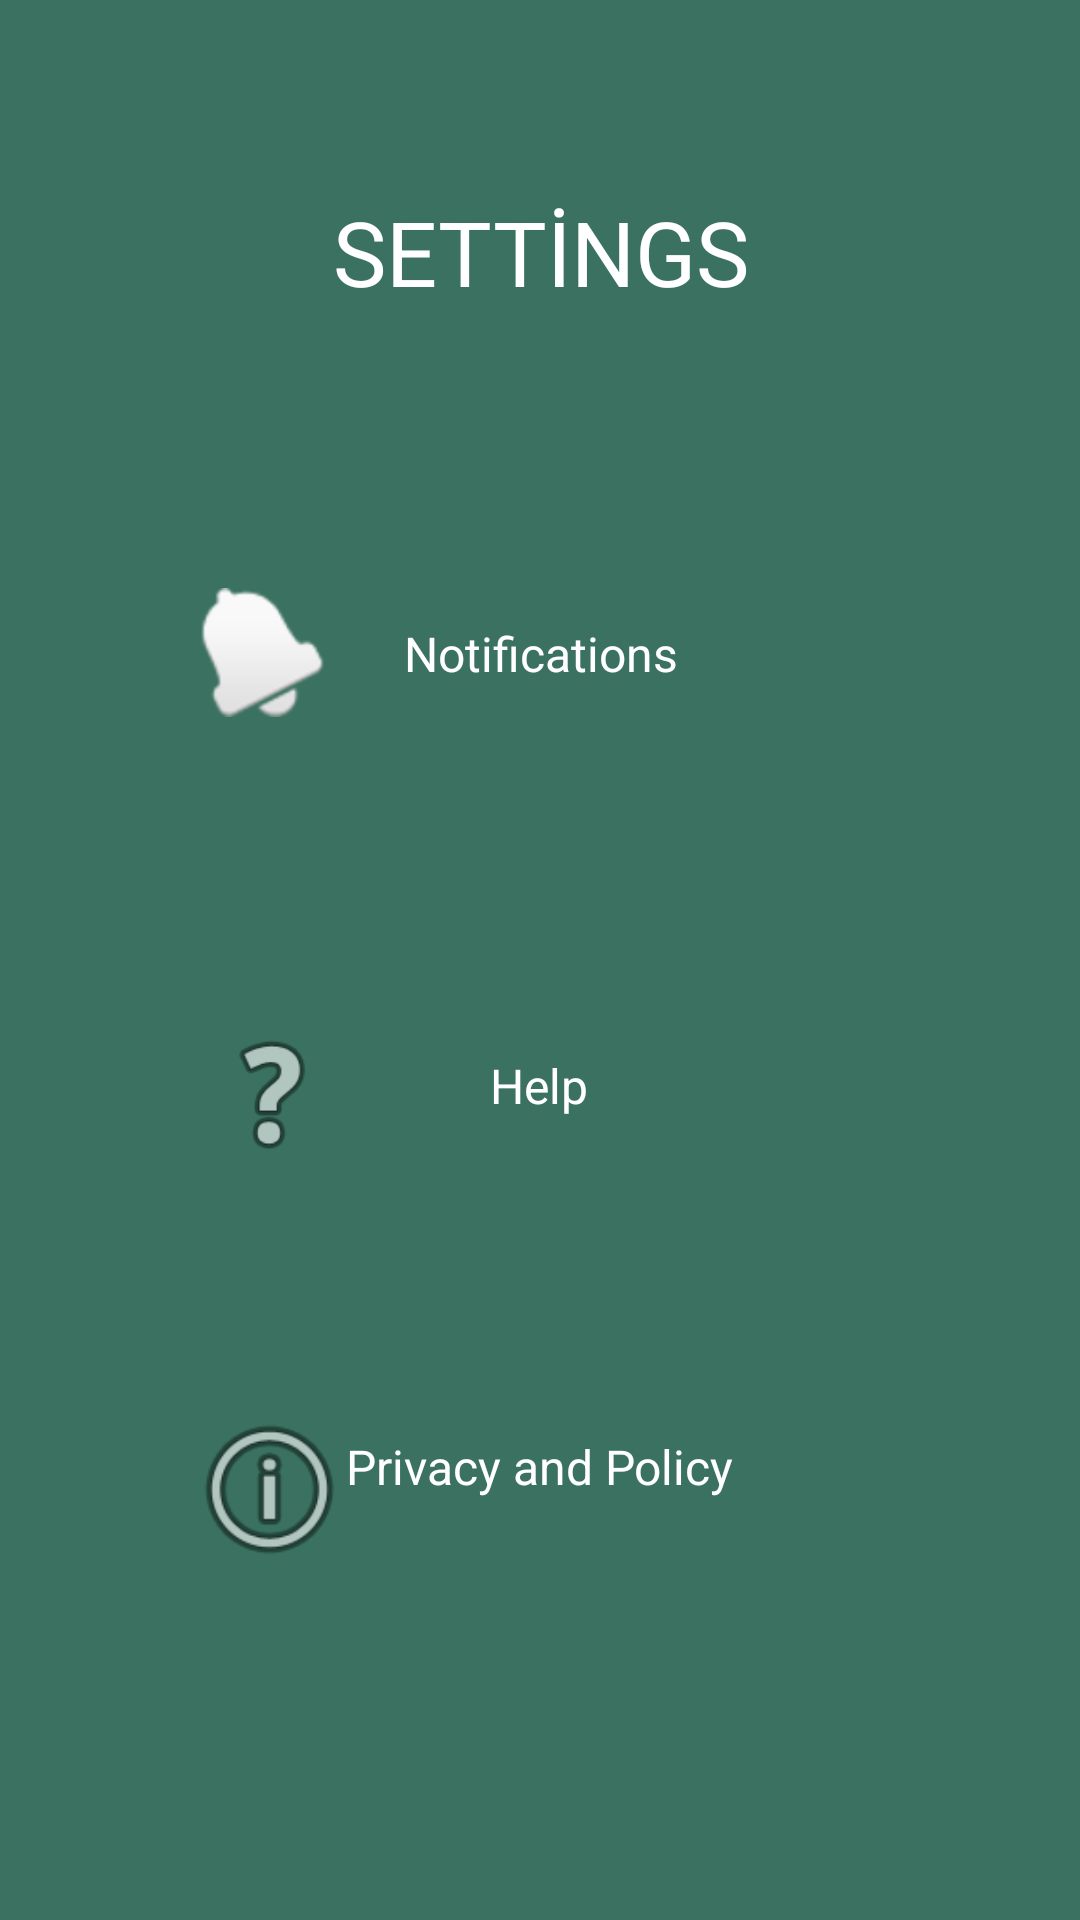

Layout XML and referenced resources for this Android screen:
<!-- AndroidManifest.xml: application theme Theme.MyTest2 -->
<!-- res/layout/activity_settings.xml -->
<?xml version="1.0" encoding="utf-8"?>
<androidx.constraintlayout.widget.ConstraintLayout xmlns:android="http://schemas.android.com/apk/res/android"
    xmlns:app="http://schemas.android.com/apk/res-auto"
    xmlns:tools="http://schemas.android.com/tools"
    android:layout_width="match_parent"
    android:layout_height="match_parent"
    android:background="@color/heartGreen"
    tools:context=".Settings">

    <TextView
        android:id="@+id/textView5"
        android:layout_width="350dp"
        android:layout_height="100dp"
        android:layout_marginStart="8dp"
        android:layout_marginTop="168dp"
        android:layout_marginEnd="8dp"
        android:gravity="center"
        android:text="Notifications"
        android:textSize="16dp"
        android:textColor="@color/white"
        app:layout_constraintEnd_toEndOf="parent"
        app:layout_constraintHorizontal_bias="0.488"
        app:layout_constraintStart_toStartOf="parent"
        app:layout_constraintTop_toTopOf="parent" />

    <TextView
        android:id="@+id/textView12"
        android:layout_width="350dp"
        android:layout_height="100dp"
        android:layout_marginStart="8dp"
        android:layout_marginTop="44dp"
        android:layout_marginEnd="8dp"
        android:text="Help"
        android:textSize="16dp"
        android:textColor="@color/white"
        android:gravity="center"

        app:layout_constraintEnd_toEndOf="parent"
        app:layout_constraintHorizontal_bias="0.6"
        app:layout_constraintStart_toStartOf="parent"
        app:layout_constraintTop_toBottomOf="@+id/textView5" />

    <TextView
        android:id="@+id/textView13"
        android:layout_width="350dp"
        android:layout_height="100dp"
        android:layout_marginStart="8dp"
        android:layout_marginEnd="8dp"
        android:text="Privacy and Policy"
        android:textSize="16dp"
        android:textColor="@color/white"
        android:gravity="center"
        app:layout_constraintBottom_toBottomOf="parent"
        app:layout_constraintEnd_toEndOf="parent"

        app:layout_constraintHorizontal_bias="0.6"
        app:layout_constraintStart_toStartOf="parent"
        app:layout_constraintTop_toBottomOf="@+id/textView12"
        app:layout_constraintVertical_bias="0.21" />

    <TextView
        android:id="@+id/textView18"
        android:layout_width="350dp"
        android:layout_height="100dp"
        android:gravity="center"
        android:text="SETTİNGS"
        android:textSize="30dp"
        android:textColor="@color/white"
        app:layout_constraintBottom_toTopOf="@+id/textView5"
        app:layout_constraintEnd_toEndOf="parent"
        app:layout_constraintStart_toStartOf="parent"
        app:layout_constraintTop_toTopOf="parent"
         />

    <ImageView
        android:id="@+id/imageView3"
        android:layout_width="59dp"
        android:layout_height="43dp"
        android:layout_marginTop="13dp"
        android:layout_marginBottom="29dp"
        app:layout_constraintBottom_toBottomOf="@+id/textView5"
        app:layout_constraintEnd_toEndOf="@+id/textView5"
        app:layout_constraintHorizontal_bias="0.196"
        app:layout_constraintStart_toStartOf="parent"
        app:layout_constraintTop_toTopOf="@+id/textView5"
        app:layout_constraintVertical_bias="1.0"
        app:srcCompat="@android:drawable/ic_popup_reminder" />

    <ImageView
        android:id="@+id/imageView4"
        android:layout_width="68dp"
        android:layout_height="50dp"
        android:layout_marginTop="28dp"
        app:layout_constraintEnd_toEndOf="@+id/textView12"
        app:layout_constraintHorizontal_bias="0.198"
        app:layout_constraintStart_toStartOf="parent"
        app:layout_constraintTop_toTopOf="@+id/textView12"
        app:srcCompat="@android:drawable/ic_menu_help" />

    <ImageView
        android:id="@+id/imageView5"
        android:layout_width="71dp"
        android:layout_height="59dp"
        android:layout_marginTop="28dp"
        app:layout_constraintEnd_toEndOf="@+id/textView13"
        app:layout_constraintHorizontal_bias="0.191"
        app:layout_constraintStart_toStartOf="parent"
        app:layout_constraintTop_toTopOf="@+id/textView13"
        app:srcCompat="@android:drawable/ic_menu_info_details" />
</androidx.constraintlayout.widget.ConstraintLayout>
<!-- resources referenced by this layout -->
<resources>
  <color name="heartGreen">#3A7160</color>
  <color name="white">#FFFFFFFF</color>
  <style name="Theme.MyTest2" parent="Theme.AppCompat.Light.NoActionBar">
          
          <item name="colorPrimary">@color/purple_500</item>
          <item name="colorPrimaryVariant">@color/purple_700</item>
          <item name="colorOnPrimary">@color/white</item>
          
          <item name="colorSecondary">@color/teal_200</item>
          <item name="colorSecondaryVariant">@color/teal_700</item>
          <item name="colorOnSecondary">@color/black</item>
          
          <item name="android:statusBarColor">?attr/colorPrimaryVariant</item>
          
      </style>
  <color name="purple_500">#FF6200EE</color>
  <color name="purple_700">#FF3700B3</color>
  <color name="teal_200">#FF03DAC5</color>
  <color name="teal_700">#FF018786</color>
  <color name="black">#FF000000</color>
</resources>
